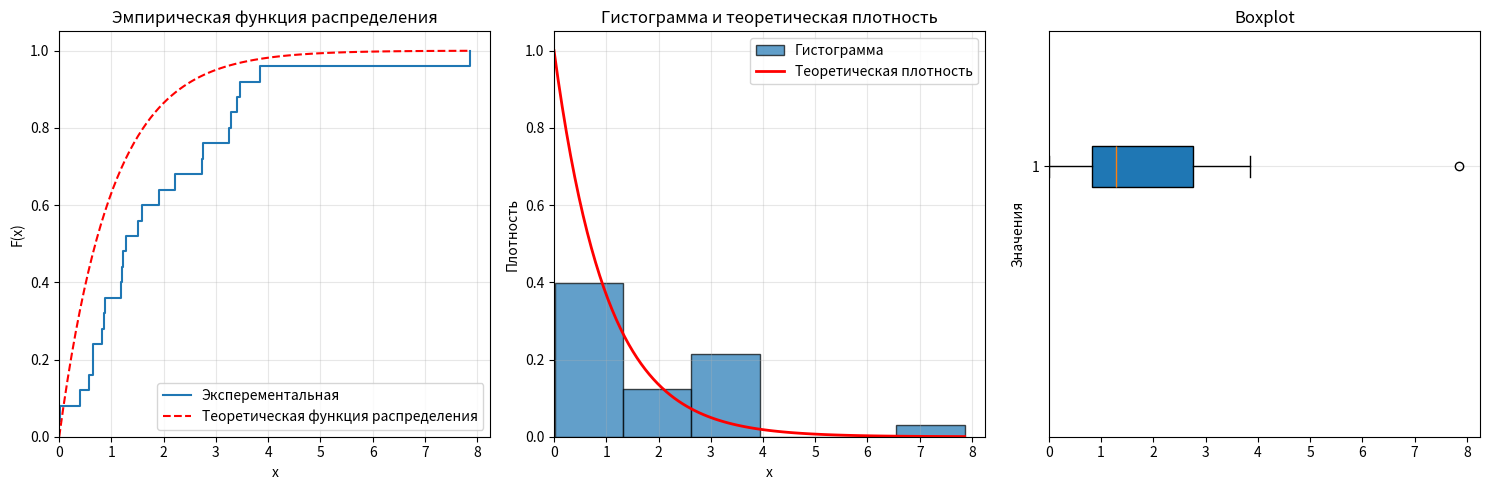

The script that saved this image: (Note: this script raises an exception after producing the figure.)
import numpy as np
import matplotlib.pyplot as plt
from scipy.stats import expon, gaussian_kde, skew, mode


N = 25 # Размер выборки
"""
С этими значениями вообще какая-то бяка. С N=25 расхождения сильные. 


Ставлю 100, 1000 или даже 10_000, и все очень красиво и почти сходится

А еще в задаче d я заметил, что при увеличении аргумента N коэффициент асимметрии уходит к двойке достаточно точно
"""
B = 1_000 # Бутстраповская переменная.
"""
Я заметил, что если брать B чуть больше, результат получается чуть точнее. 


Бутстрап тоже завязан на случайных величинах(А именно при случайном выборе элеметнов), поэтому даже при B=100_000 местами получается нечто некрасивое
"""







def generate_elem() -> float:
    y = np.random.random()
    x = -np.log(1-y)
    return x

def find_moda(arr: np.array) -> np.float64:
    return np.float64(mode(arr)[0])


def find_median(arr: np.array) -> np.float64:
    median = np.median(arr)
    return np.float64(median)


def find_razmah(arr: np.array) -> np.float64:
    return np.float64(np.max(arr) - np.min(arr))


def calculate_skewness(arr: np.array) -> float:
    mean = np.mean(arr)

    m3 = np.mean((arr - mean) ** 3)
    m2 = np.mean((arr - mean) ** 2)
    return float(m3 / (m2**(3/2)))


def task_b(sample: np.array):
    n = N

    fig, axes = plt.subplots(1, 3, figsize=(15, 5))
    ax = axes[0]

    x_sorted = np.sort(sample)
    y_ecdf = np.arange(1, n + 1) / n

    ax.step(x_sorted, y_ecdf, where='post', label='Эксперементальная')
    x_theor = np.linspace(0, max(sample), 100)
    y_theor = expon.cdf(x_theor, scale=1)
    ax.plot(x_theor, y_theor, 'r--', label='Теоретическая функция распределения')
    ax.set_xlabel('x')
    ax.set_ylabel('F(x)')
    ax.set_xlim(0)
    ax.set_ylim(0)
    ax.set_title('Эмпирическая функция распределения')
    ax.legend()
    ax.grid(True, alpha=0.3)

    """Гистограмма"""
    ax = axes[1]
    counts, bins, patches = ax.hist(sample, bins=(1 + int(np.ceil(np.log2(n)))), density=True, alpha=0.7, edgecolor='black',
                                    label='Гистограмма')
    x_theor = np.linspace(0, max(sample), 100)
    y_theor_pdf = expon.pdf(x_theor, scale=1)
    ax.plot(x_theor, y_theor_pdf, 'r-', linewidth=2, label='Теоретическая плотность')
    ax.set_xlabel('x')
    ax.set_ylabel('Плотность')
    ax.set_xlim(0)
    ax.set_ylim(0)
    ax.set_title('Гистограмма и теоретическая плотность')
    ax.legend()
    ax.grid(True, alpha=0.3)

    """Boxplot"""
    ax = axes[2]
    ax.boxplot(sample, vert=False, patch_artist=True)
    ax.set_ylabel('Значения')
    ax.set_xlim(0)
    ax.set_ylim(0)
    ax.set_title('Boxplot')
    ax.grid(True, alpha=0.3, axis='y')

    plt.tight_layout()
    plt.savefig('imgs/task_b_plots.png', dpi=150)
    plt.show()


def task_c(sample: np.array):
    bootstrap_means = []

    for _ in range(B):
        bootstrap_sample = np.random.choice(sample, size=N, replace=True)
        bootstrap_means.append(np.mean(bootstrap_sample))

    bootstrap_means = np.array(bootstrap_means)


    mu_theor = 1
    sigma_theor = np.sqrt(1 / N)


    print(f"Теоретическое среднее Exp(1): {mu_theor}")
    print(f"Теоретическая стандартная ошибка среднего: {sigma_theor:.4f}")

    fig, axes = plt.subplots(1, 2, figsize=(12, 5))

    """Гистограмма бутстраповских средних и нормальное приближение (ЦПТ)"""
    ax = axes[0]
    ax.hist(bootstrap_means, bins=30, density=True, alpha=0.7, edgecolor='black', label='Бутстрап-средние')

    # Нормальное приближение по ЦПТ с теоретическими параметрами
    x_norm = np.linspace(min(bootstrap_means), max(bootstrap_means), 100)
    y_norm_theor = 1 / (np.sqrt(2 * np.pi) * sigma_theor) * np.exp(-(x_norm - mu_theor) ** 2 / (2 * sigma_theor ** 2))
    ax.plot(x_norm, y_norm_theor, 'r-', linewidth=2, label='ЦПТ')

    ax.set_xlabel('Среднее значение')
    ax.set_xlim(0)
    ax.set_ylim(0)
    ax.set_ylabel('Плотность')
    ax.set_title('Распределение выборочного среднего')
    ax.legend()
    ax.grid(True, alpha=0.3)

    ax = axes[1]
    kde_bootstrap = gaussian_kde(bootstrap_means)
    x_kde = np.linspace(min(bootstrap_means), max(bootstrap_means), 200)
    ax.plot(x_kde, kde_bootstrap(x_kde), 'b-', linewidth=2, label='бутстрап')

    """Нормальное приближение по ЦПТ"""
    ax.plot(x_norm, y_norm_theor, 'r-', linewidth=2, label='ЦПТ')

    ax.set_xlabel('Среднее значение')
    ax.set_ylabel('Плотность')
    ax.set_title('Бутстрап распределения среднего vs ЦПТ')
    ax.legend()
    ax.set_xlim(0)
    ax.set_ylim(0)
    ax.grid(True, alpha=0.3)

    plt.tight_layout()
    plt.savefig('imgs/task_c_central_limit_theorem.png', dpi=150)
    plt.show()



def task_d(sample: np.array) -> None:
    bootstrap_skewness = []
    skewness = calculate_skewness(sample)
    for _ in range(B):
        bootstrap_sample = np.random.choice(sample, size=N, replace=True)
        bootstrap_skewness.append(skew(bootstrap_sample, bias=False))

    bootstrap_skewness = np.array(bootstrap_skewness)

    kde_skewness = gaussian_kde(bootstrap_skewness)

    # Оцениваем вероятность P(коэффициент асимметрии < 1)
    prob_skew_less_1 = np.mean(bootstrap_skewness < 1)
    print(f"Бутстраповская оценка вероятности P(skewness < 1) = {prob_skew_less_1:.4f}")

    fig, axes = plt.subplots(1, 2, figsize=(12, 5))

    """Гистограмма бутстраповских коэффициентов асимметрии"""
    ax = axes[0]
    ax.hist(bootstrap_skewness, bins=30, density=True, alpha=0.7, edgecolor='black', label='Бутстрап-skewness')
    ax.axvline(x=1, color='red', linestyle='--', linewidth=2, label='skewness = 1')
    ax.axvline(x=skewness, color='green', linestyle='-', linewidth=2, label=f'Исходная skewness = {skewness:.2f}')
    ax.set_xlabel('Коэффициент асимметрии')
    ax.set_ylabel('Плотность')
    ax.set_title(f'Распределение коэффициента асимметрии (бутстрап)\nP(skewness < 1) = {prob_skew_less_1:.4f}')
    ax.legend()
    ax.grid(True, alpha=0.3)

    """KDE для коэффициента асимметрии с закрашенной областью P(skewness < 1)"""
    ax = axes[1]
    x_kde = np.linspace(min(bootstrap_skewness), max(bootstrap_skewness), 200)
    y_kde = kde_skewness(x_kde)
    ax.plot(x_kde, y_kde, 'b-', linewidth=2, label='KDE распределения')

    x_fill = x_kde[x_kde < 1]
    y_fill = y_kde[x_kde < 1]
    ax.fill_between(x_fill, y_fill, alpha=0.3, color='red', label=f'P(skewness < 1) = {prob_skew_less_1:.4f}')

    ax.axvline(x=1, color='red', linestyle='--', linewidth=1)
    ax.set_xlabel('Коэффициент асимметрии')
    ax.set_ylabel('Плотность')
    ax.set_title('KDE распределения коэффициента асимметрии')
    ax.legend()
    ax.grid(True, alpha=0.3)

    plt.tight_layout()
    plt.savefig('imgs/task_d_skewness_bootstrap.png', dpi=150)
    plt.show()



def task_e(sample: np.array):
    theoretical_median = np.log(2)
    f_median = 0.5
    median = find_median(sample)
    asymptotic_se_median = 1 / (2 * np.sqrt(N) * f_median)

    print(f"Теоретическая медиана Exp(1): {theoretical_median:.4f}")
    print(f"Выборочная медиана: {median:.4f}")
    print(f"Асимптотическая стандартная ошибка медианы: {asymptotic_se_median:.4f}")

    bootstrap_medians = []

    for _ in range(B):
        bootstrap_sample = np.random.choice(sample, size=N, replace=True)
        bootstrap_medians.append(np.median(bootstrap_sample))

    bootstrap_medians = np.array(bootstrap_medians)

    bootstrap_se_median = np.std(bootstrap_medians, ddof=1)
    print(f"Бутстраповская стандартная ошибка медианы: {bootstrap_se_median:.4f}")

    fig, axes = plt.subplots(1, 2, figsize=(12, 5))

    """Гистограмма бутстраповских медиан и асимптотическое нормальное приближение"""
    ax = axes[0]
    ax.hist(bootstrap_medians, bins=30, density=True, alpha=0.7, edgecolor='black', label='Бутстрап-медианы')

    x_norm_median = np.linspace(min(bootstrap_medians), max(bootstrap_medians), 100)
    y_norm_median_theor = 1/(np.sqrt(2*np.pi)*asymptotic_se_median) * np.exp(-(x_norm_median - theoretical_median)**2/(2*asymptotic_se_median**2))
    ax.plot(x_norm_median, y_norm_median_theor, 'r-', linewidth=2, label='Асимптот. нормальное (теор. медиана)')

    ax.set_xlabel('Медиана')
    ax.set_ylabel('Плотность')
    ax.set_title('Распределение выборочной медианы')
    ax.set_xlim(0)
    ax.set_ylim(0)
    ax.legend()
    ax.grid(True, alpha=0.3)

    ax = axes[1]
    kde_median = gaussian_kde(bootstrap_medians)
    x_kde = np.linspace(min(bootstrap_medians), max(bootstrap_medians), 200)
    ax.plot(x_kde, kde_median(x_kde), 'b-', linewidth=2, label='бутстрап')

    ax.plot(x_norm_median, y_norm_median_theor, 'r-', linewidth=2, label='Асимптот. нормальное (теор.)')

    ax.set_xlabel('Медиана')
    ax.set_ylabel('Плотность')
    ax.set_title('KDE распределения медианы vs асимптотика')
    ax.legend()
    ax.grid(True, alpha=0.3)

    plt.tight_layout()
    plt.savefig('imgs/task_e_median_bootstrap.png', dpi=150)
    plt.show()


if __name__ == '__main__':
    data = np.array([generate_elem() for i in range(N)])

    print("="*50)
    print("Задача a)")
    print(("="*50) + "\n")
    print(f"Данные (первые 10 значений): {data[:10]}")
    moda = find_moda(arr=data)
    print(f"Мода: {moda}")
    print(f"Медиана: {find_median(data)}")
    print(f"Размах: {find_razmah(data)}")
    print(f"Коэффициент асимметрии: {calculate_skewness(data)}")

    """=========================================================="""
    print("\n\n" + "="*50)
    print("Задача b)")
    print(("="*50) + "\n")
    task_b(data)
    print("Тут у меня получились только графики")

    print("\n\n" + "=" * 50)
    print("ЗАДАНИЕ c: Сравнение распределения среднего (ЦПТ vs Бутстрап)")
    print(("="*50) + "\n")
    task_c(data)


    print("\n\n" + "=" * 50)
    print("ЗАДАНИЕ d)")
    print(("="*50) + "\n")
    task_d(data)


    print("\n\n" + "=" * 50)
    print("ЗАДАНИЕ e)")
    print(("="*50) + "\n")
    task_e(data)
